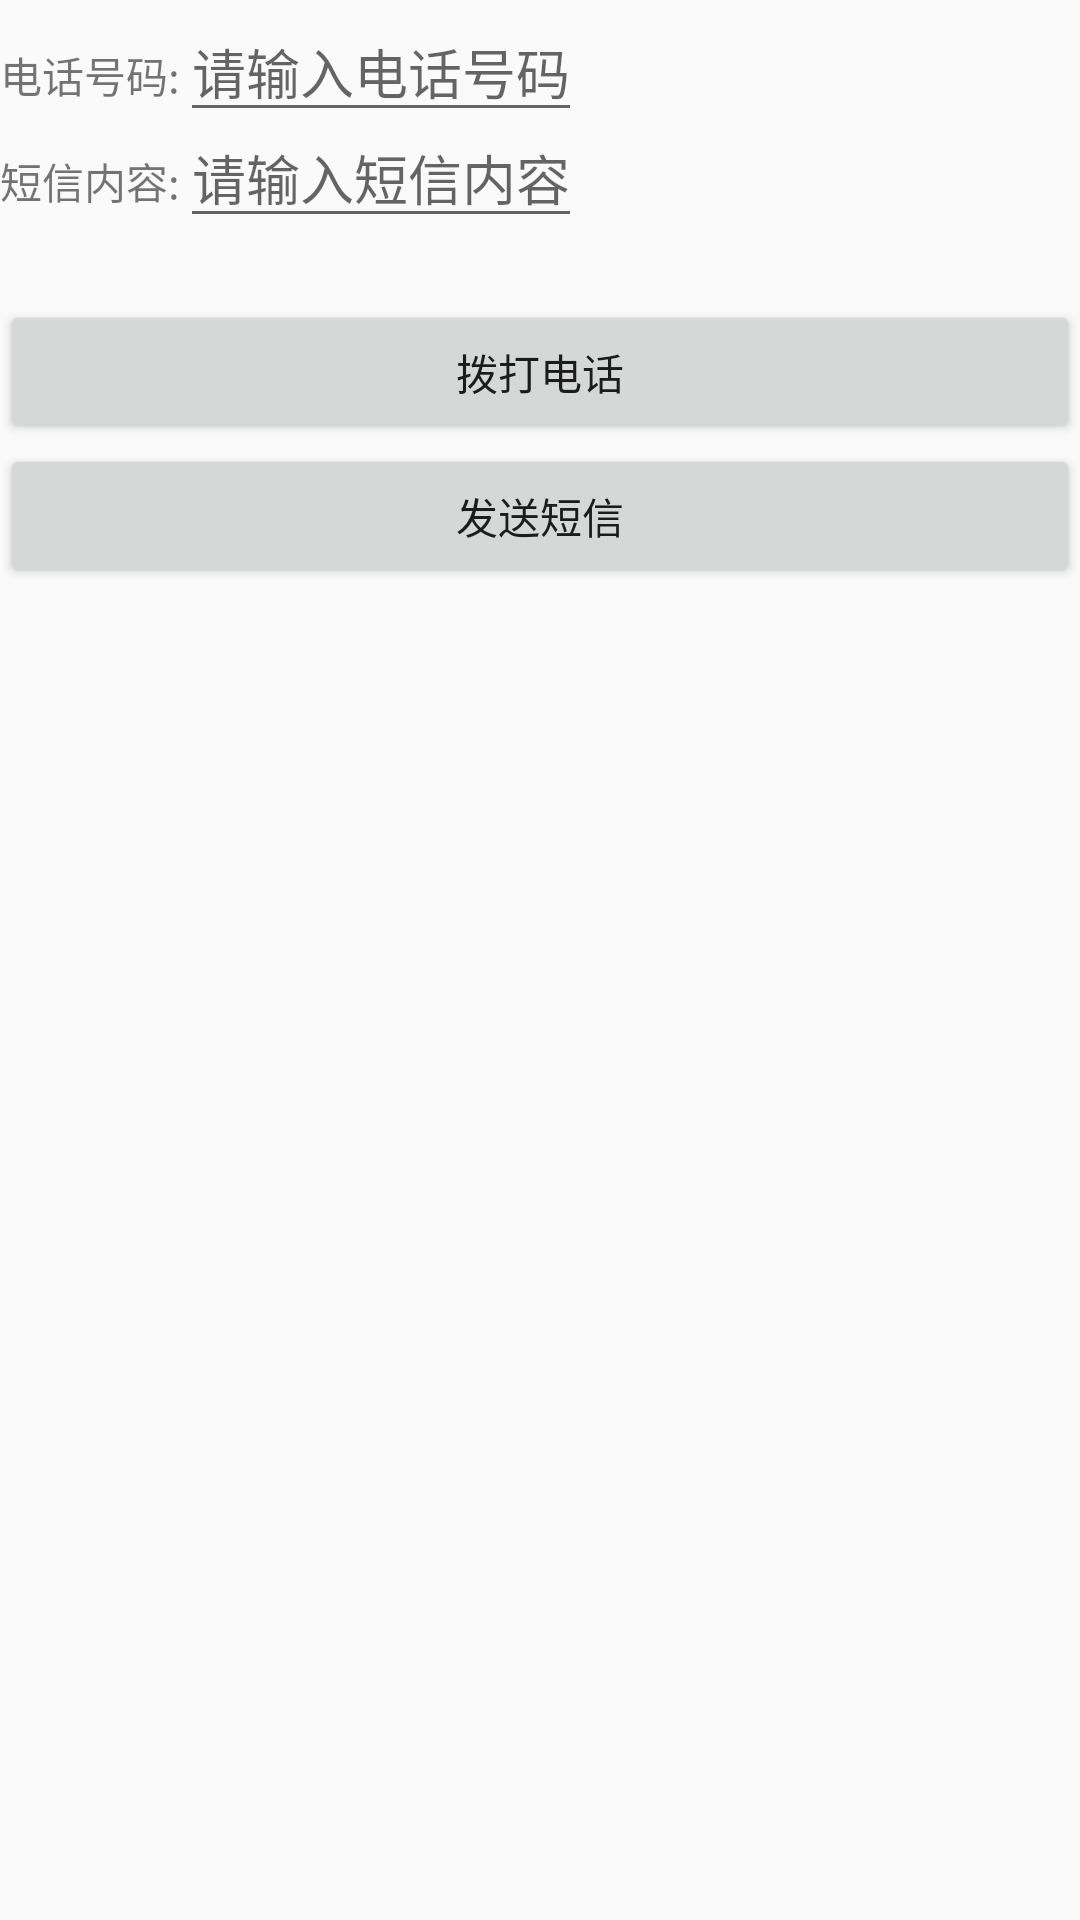

Produce the Android XML layout that renders to this screen, including the resource entries it uses.
<!-- AndroidManifest.xml: application theme AppTheme -->
<!-- res/layout/activity_phone_and_sms.xml -->
<?xml version="1.0" encoding="utf-8"?>
<android.support.constraint.ConstraintLayout xmlns:android="http://schemas.android.com/apk/res/android"
    xmlns:app="http://schemas.android.com/apk/res-auto"
    xmlns:tools="http://schemas.android.com/tools"
    android:layout_width="match_parent"
    android:layout_height="match_parent"
    tools:context=".unit.uactivity.useactivity.phoneandsms.PhoneAndSmsActivity">

    <TextView
        android:id="@+id/tv_phone"
        android:layout_width="wrap_content"
        android:layout_height="50dp"
        android:gravity="center_vertical"
        android:text="电话号码:" />

    <EditText
        android:id="@+id/et_phone"
        android:layout_width="wrap_content"
        android:layout_height="wrap_content"
        android:hint="请输入电话号码"
        app:layout_constraintBaseline_toBaselineOf="@id/tv_phone"
        app:layout_constraintLeft_toRightOf="@id/tv_phone" />

    <TextView
        android:id="@+id/tv_sms"
        android:layout_width="wrap_content"
        android:layout_height="50dp"
        android:text="短信内容:"
        app:layout_constraintTop_toBottomOf="@id/tv_phone" />

    <EditText
        android:id="@+id/et_sms"
        android:layout_width="wrap_content"
        android:layout_height="wrap_content"
        android:hint="请输入短信内容"
        app:layout_constraintLeft_toRightOf="@id/tv_sms"
        app:layout_constraintBaseline_toBaselineOf="@id/tv_sms" />

    <Button
        android:id="@+id/btn_call"
        android:layout_width="match_parent"
        android:layout_height="wrap_content"
        app:layout_constraintTop_toBottomOf="@id/tv_sms"
        android:text="拨打电话" />

    <Button
        android:id="@+id/btn_sms"
        android:layout_width="match_parent"
        app:layout_constraintTop_toBottomOf="@id/btn_call"
        android:layout_height="wrap_content"
        android:text="发送短信" />
</android.support.constraint.ConstraintLayout>
<!-- resources referenced by this layout -->
<resources>
  <style name="AppTheme" parent="Theme.AppCompat.Light.NoActionBar">
          
          <item name="colorPrimary">@color/colorPrimary</item>
          <item name="colorPrimaryDark">@color/colorPrimaryDark</item>
          <item name="colorAccent">@color/colorAccent</item>
      </style>
  <!-- not gathered from this repository: default colours our renderer supplied (Android Studio template values) -->
  <color name="colorPrimary">#FF6200EE</color>
  <color name="colorPrimaryDark">#FF3700B3</color>
  <color name="colorAccent">#FF03DAC5</color>
</resources>
